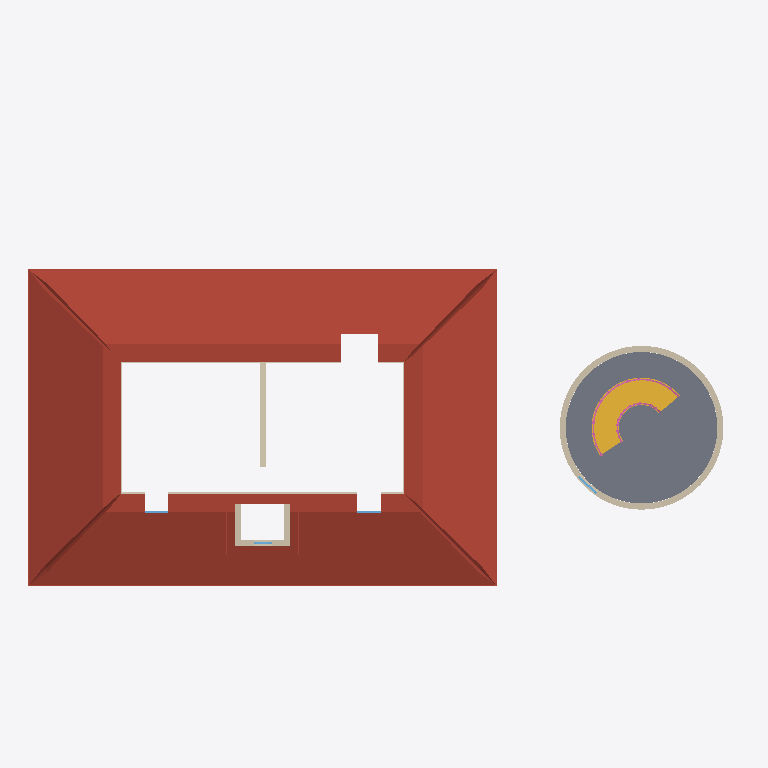
Plan cut of the same IFC building model at storey 'Level 3' (level 6.00 m, cut at 7.40 m), seen from above with north up, elements coloured by IFC class (only those large enough to see are counted): 6 walls (beige), 4 windows (light blue), 2 roofs (red-brown), 2 railings (pink), 1 slab (grey), 1 stair (yellow), 1 covering (cream). Cut surfaces are drawn darker.
Extent 23.5 m × 13.3 m × 12.9 m (x, y, z). Storeys (3): Level 1 at 0.00 m; Level 2 at 3.00 m; Level 3 at 6.00 m. Elements (74): 26 IfcWindow, 15 IfcWall, 8 IfcRailing, 6 IfcSlab, 5 IfcDoor, 4 IfcCovering, 3 IfcRoof, 3 IfcStair, 2 IfcColumn, 1 IfcBuildingElementProxy, 1 IfcCurtainWall.

HEADER;
FILE_DESCRIPTION(('ViewDefinition [CoordinationView]'),'2;1');
FILE_NAME('','2026-10-14T18:03:20',(''),(''),'IfcOpenShell 0.8.0','IfcOpenShell 0.8.0','');
FILE_SCHEMA(('IFC4'));
ENDSEC;
DATA;
#9=IFCPROJECT('2CIRgdl5HFkQkWKVSmHlcs',$,'Project',$,$,$,$,(#8),#5);
#10=IFCSITE('023tKxu7bFU9abC4U$5$O$',$,'Site',$,$,$,$,$,.ELEMENT.,$,$,$,$,$);
#12=IFCBUILDING('3NhsXk98L4xeyFtUqYlkFJ',$,'Building',$,$,$,$,$,.ELEMENT.,$,$,$);
#14=IFCBUILDINGSTOREY('1suId_Nif4z9iUarSTP_Ra',$,'Level 1',$,$,$,$,$,.ELEMENT.,0.0);
#16=IFCBUILDINGSTOREY('0e3gdmWL9BIAWzrmg0a4F2',$,'Level 2',$,$,#182,$,$,.ELEMENT.,3.0);
#25=IFCBUILDINGSTOREY('0_vIMjqkL1ouorknSETGTA',$,'Level 3',$,$,#185,$,$,.ELEMENT.,6.0);
#115=IFCROOF('1HmWiRxG98YwYAJ2mrS_ZA',$,$,$,$,#68806,#69659,$,.HIP_ROOF.);
#149=IFCSLAB('388avZIv5Evx5l5DgJOvnS',$,$,$,$,#28570,#28627,$,.FLOOR.);
#154=IFCSTAIR('1YX4QnZIbEKAOvjtRHS4LD',$,$,$,$,#82289,#83059,$,.SPIRAL_STAIR.);
#131=IFCWALL('027XRcEtbAKwx$B5FkLT09',$,$,$,$,#878,#9908,$,.STANDARD.);
#132=IFCWALL('0vUJ0jr65CaRVh4NgvOjh6',$,$,$,$,#9913,#20173,$,.STANDARD.);
#123=IFCCOVERING('3Qwv7pjPf3_wtwZjJH$4xW',$,$,$,$,#27763,#28447,$,.CEILING.);
#45=IFCWALL('1VDdcF4VT7dPAQBGj4RdHg',$,$,$,$,#571,#584,$,.STANDARD.);
#156=IFCRAILING('3H10CdM3b0vQTBepBeO7wz',$,$,$,$,#93915,#96185,$,.GUARDRAIL.);
#118=IFCWALL('2p2h4q0n13ofTmmSp1S_2i',$,$,$,$,#595,#713,$,.STANDARD.);
#119=IFCWALL('0f3wHO1Rn3e9fL28lxySq7',$,$,$,$,#718,#794,$,.STANDARD.);
#120=IFCWALL('3mg60ZV2b3xO_PCEOvk61o',$,$,$,$,#799,#875,$,.STANDARD.);
#155=IFCRAILING('3LfjCb6gvAehzqB$7G4YCK',$,$,$,$,#92090,#93912,$,.GUARDRAIL.);
#117=IFCROOF('0B0Q3cC1f2k8px3AeXPQhb',$,$,$,$,#69662,#69889,$,.GABLE_ROOF.);
#145=IFCWINDOW('0puYK5rDH0CQgV04hywITn',$,$,$,$,#27459,#27667,'24',1.8,0.8,.WINDOW.,.USERDEFINED.,'Round Top (Gothic)');
#126=IFCWINDOW('2c3_liss91ieFRv0ARpnFf',$,'Skylight (Roof Window)',$,$,#83643,#83875,$,$,$,.SKYLIGHT.,$,$);
#125=IFCWINDOW('3Tb5SSgyP2OAQNQbhxnYzl',$,'Skylight (Roof Window)',$,$,#83408,#83640,$,$,$,.SKYLIGHT.,$,$);
#121=IFCWINDOW('1EFKUrabT5rv5wEO9Vi4ec',$,$,$,$,#25292,#25537,'18',0.5345299461620749,1.0,.WINDOW.,.USERDEFINED.,'Round Top (Semicircular)');
ENDSEC;
